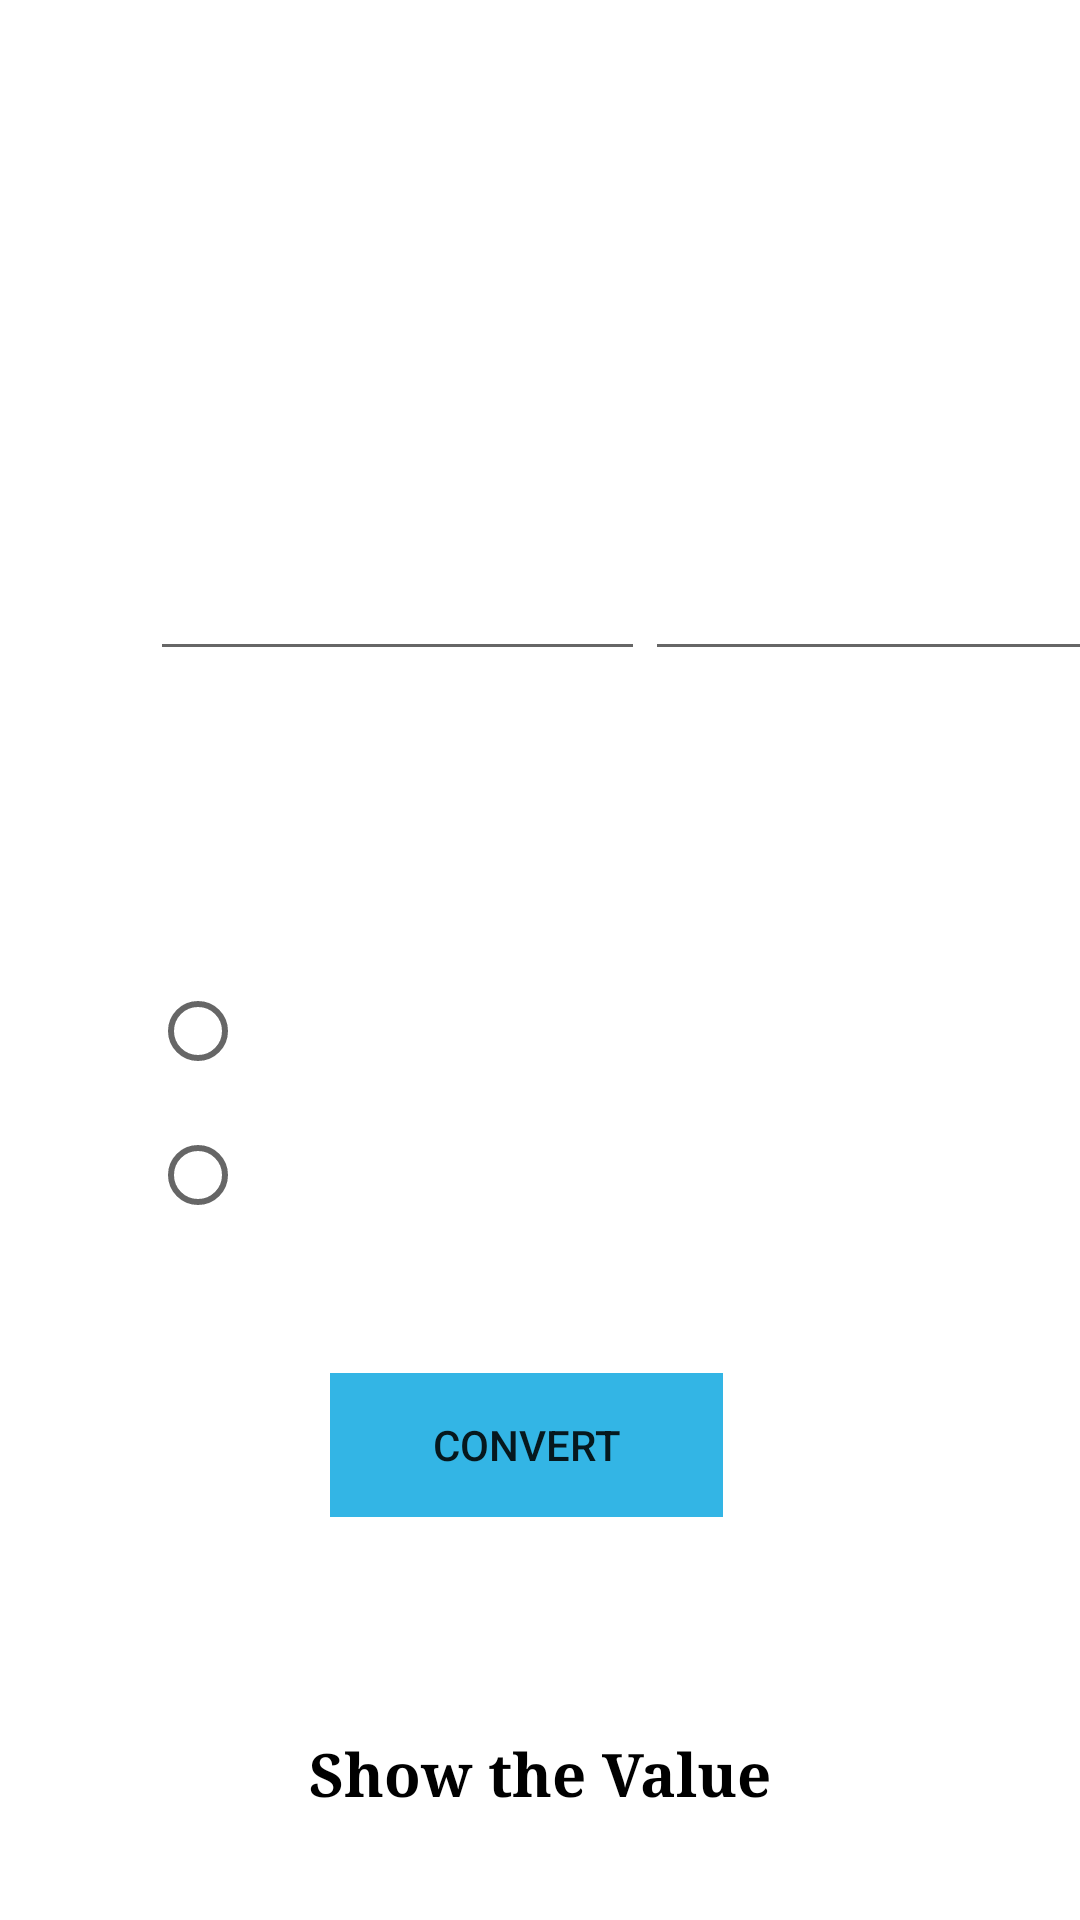

Reconstruct the res/layout file that produces this screen, plus the resources it refers to.
<!-- AndroidManifest.xml: application theme Theme.BloodDonationlSystems -->
<!-- res/layout/activity_volumblood.xml -->
<?xml version="1.0" encoding="utf-8"?>
<LinearLayout xmlns:android="http://schemas.android.com/apk/res/android"
    xmlns:app="http://schemas.android.com/apk/res-auto"
    xmlns:tools="http://schemas.android.com/tools"
    android:layout_width="match_parent"
    android:layout_height="match_parent"
    android:background="@drawable/san22"
    tools:context=".volumblood">

    <LinearLayout
        android:layout_width="match_parent"
        android:layout_height="match_parent"
        android:orientation="vertical">
        <TextView
            android:id="@+id/textView3"
            android:layout_width="match_parent"
            android:layout_height="wrap_content"
            android:gravity="center"
            android:text="Blood Volum "
            android:textColor="@android:color/white"
            android:textSize="50sp"
            android:textStyle="bold"
            tools:layout_editor_absoluteX="61dp"
            tools:layout_editor_absoluteY="32dp" />



        <LinearLayout
            android:layout_width="match_parent"
            android:layout_height="wrap_content"
            android:orientation="horizontal"
            android:paddingTop="50dp"
            android:paddingLeft="50dp">
            <TextView
                android:id="@+id/textView"
                android:layout_width="157dp"
                android:layout_height="55dp"
                android:text="weight"
                android:textColor="@android:color/white"
                android:textSize="20sp"
                android:textStyle="bold"
                tools:layout_editor_absoluteX="32dp"
                tools:layout_editor_absoluteY="148dp" />

            <TextView
                android:id="@+id/textView2"
                android:layout_width="157dp"
                android:layout_height="55dp"
                android:text="Height"
                android:textColor="@android:color/white"
                android:textSize="20sp"
                android:textStyle="bold"
                tools:layout_editor_absoluteX="222dp"
                tools:layout_editor_absoluteY="136dp" />

        </LinearLayout>

        <LinearLayout
            android:layout_width="match_parent"
            android:layout_height="wrap_content"
            android:orientation="horizontal"
            android:paddingLeft="50dp">

            <EditText
                android:id="@+id/et_weight"
                android:layout_width="165dp"
                android:layout_height="52dp"
                android:ems="10"
                android:fontFamily="serif"
                android:hint="Enter Weight"
                android:textColor="@android:color/white"
                android:inputType="numberDecimal"
                android:textColorHint="@android:color/white"
                android:textSize="20sp"
                tools:layout_editor_absoluteX="32dp"
                tools:layout_editor_absoluteY="211dp" />

            <EditText
                android:id="@+id/et_height"
                android:layout_width="165dp"
                android:layout_height="52dp"
                android:ems="10"
                android:fontFamily="serif"
                android:hint=" Enter height"
                android:textColor="@android:color/white"
                android:inputType="numberDecimal"
                android:textColorHint="@android:color/white"
                android:textSize="20sp"
                tools:layout_editor_absoluteX="222dp"
                tools:layout_editor_absoluteY="211dp" />

        </LinearLayout>

        <LinearLayout
            android:layout_width="wrap_content"
            android:layout_height="wrap_content"
            android:paddingTop="50dp"
            android:paddingLeft="50dp">
            <TextView
                android:id="@+id/textView11"
                android:layout_width="60dp"
                android:layout_height="26dp"
                android:fontFamily="sans-serif-medium"
                android:text="Select"
                android:textColor="@android:color/white"
                android:textSize="20sp"
                android:textStyle="bold"
                tools:layout_editor_absoluteX="50dp"
                tools:layout_editor_absoluteY="339dp" />
        </LinearLayout>

        <LinearLayout
            android:layout_width="wrap_content"
            android:layout_height="wrap_content"
            android:paddingLeft="50dp"
            android:paddingTop="20dp">
            <RadioGroup
                android:id="@+id/radioGroup"
                android:layout_width="257dp"
                android:layout_height="98dp"
                tools:layout_editor_absoluteX="77dp"
                tools:layout_editor_absoluteY="393dp">

                <RadioButton
                    android:id="@+id/rd_btn_P"
                    android:layout_width="match_parent"
                    android:layout_height="wrap_content"
                    android:fontFamily="sans-serif-black"
                    android:text="Men blood volum"
                    android:textColor="@android:color/white"
                    android:textSize="20sp"
                    android:textStyle="bold" />

                <RadioButton
                    android:id="@+id/rd_btn_S"
                    android:layout_width="match_parent"
                    android:layout_height="wrap_content"
                    android:fontFamily="sans-serif-black"
                    android:text="Women blood volum"
                    android:textColor="@android:color/white"
                    android:textSize="20sp"
                    android:textStyle="bold" />
            </RadioGroup>
        </LinearLayout>

        <LinearLayout
            android:layout_width="wrap_content"
            android:layout_height="wrap_content"
            android:paddingTop="40dp"
            android:paddingLeft="110dp"
            android:paddingBottom="20dp">
            <Button
                android:id="@+id/btn_calculate"
                android:layout_width="131dp"
                android:layout_height="48dp"
                android:background="@android:color/holo_blue_light"
                android:text="Convert"
                tools:layout_editor_absoluteX="140dp"
                tools:layout_editor_absoluteY="601dp" />
        </LinearLayout>

        <LinearLayout
            android:layout_width="match_parent"
            android:layout_height="wrap_content"
            android:paddingLeft="20dp"
            android:paddingRight="20dp"
            android:paddingTop="50dp">

            <TextView
                android:id="@+id/tv_answer"
                android:background="@android:color/white"
                android:layout_width="match_parent"
                android:layout_height="31dp"
                android:gravity="center"
                android:fontFamily="serif"
                android:hint="Show the Value"
                android:textColorHint="@android:color/black"
                android:textColor="@android:color/black"
                android:textStyle="bold"
                android:textSize="20sp"
                tools:layout_editor_absoluteX="131dp"
                tools:layout_editor_absoluteY="691dp" />
        </LinearLayout>
    </LinearLayout>

</LinearLayout>
<!-- resources referenced by this layout -->
<resources>
  <style name="Theme.BloodDonationlSystems" parent="Theme.MaterialComponents.DayNight.DarkActionBar">
          
          <item name="colorPrimary">@color/purple_500</item>
          <item name="colorPrimaryVariant">@color/purple_700</item>
          <item name="colorOnPrimary">@color/white</item>
          
          <item name="colorSecondary">@color/teal_200</item>
          <item name="colorSecondaryVariant">@color/teal_700</item>
          <item name="colorOnSecondary">@color/black</item>
          
          <item name="android:statusBarColor" tools:targetApi="l">?attr/colorPrimaryVariant</item>
          
      </style>
  <!-- not gathered from this repository: default colours our renderer supplied (Android Studio template values) -->
  <color name="purple_500">#FF6200EE</color>
  <color name="purple_700">#FF3700B3</color>
  <color name="teal_200">#FF03DAC5</color>
  <color name="teal_700">#FF018786</color>
  <color name="black">#FF000000</color>
  <color name="white">#FFFFFFFF</color>
</resources>
